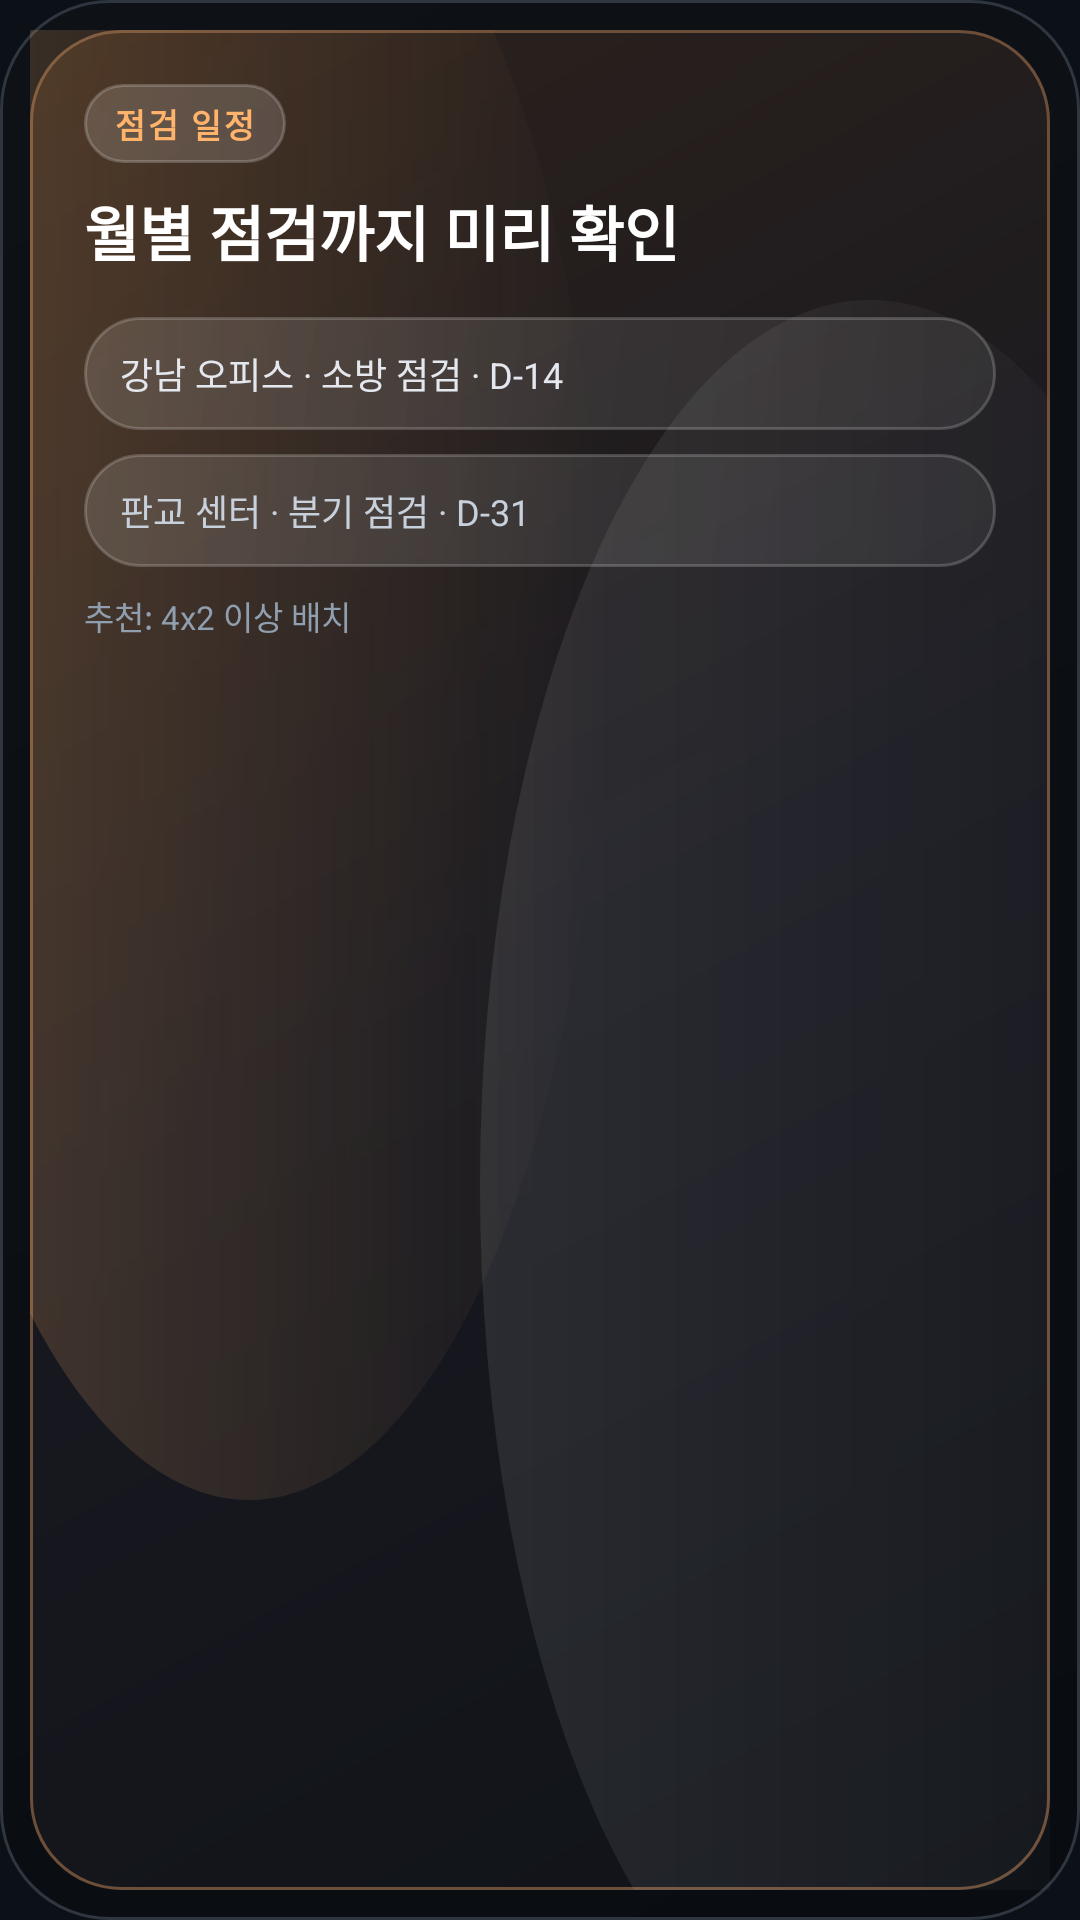

Here is an Android app screen rendered from its layout file. Give the layout XML and the strings, colors and styles it references.
<!-- AndroidManifest.xml: application theme Theme.Siteboard -->
<!-- res/layout/widget_preview_inspection_schedule.xml -->
<?xml version="1.0" encoding="utf-8"?>
<FrameLayout xmlns:android="http://schemas.android.com/apk/res/android"
    android:layout_width="match_parent"
    android:layout_height="match_parent"
    android:background="@drawable/bg_widget_preview_frame"
    android:padding="10dp">

    <LinearLayout
        android:layout_width="match_parent"
        android:layout_height="match_parent"
        android:background="@drawable/bg_widget_preview_luxury"
        android:orientation="vertical"
        android:padding="18dp">

        <TextView
            android:layout_width="wrap_content"
            android:layout_height="wrap_content"
            android:background="@drawable/bg_widget_preview_pill"
            android:paddingHorizontal="10dp"
            android:paddingVertical="5dp"
            android:text="점검 일정"
            android:textColor="#FFFFB36B"
            android:textSize="11sp"
            android:textStyle="bold"
            android:letterSpacing="0.08" />

        <TextView
            android:layout_width="match_parent"
            android:layout_height="wrap_content"
            android:layout_marginTop="8dp"
            android:text="월별 점검까지 미리 확인"
            android:textColor="@android:color/white"
            android:textSize="20sp"
            android:textStyle="bold" />

        <TextView
            android:layout_width="match_parent"
            android:layout_height="wrap_content"
            android:layout_marginTop="14dp"
            android:background="@drawable/bg_widget_metric_tile"
            android:paddingHorizontal="12dp"
            android:paddingVertical="10dp"
            android:text="강남 오피스 · 소방 점검 · D-14"
            android:textColor="#E4E8EE"
            android:textSize="12sp" />

        <TextView
            android:layout_width="match_parent"
            android:layout_height="wrap_content"
            android:layout_marginTop="8dp"
            android:background="@drawable/bg_widget_metric_tile"
            android:paddingHorizontal="12dp"
            android:paddingVertical="10dp"
            android:text="판교 센터 · 분기 점검 · D-31"
            android:textColor="#C7D0DB"
            android:textSize="12sp" />

        <TextView
            android:layout_width="match_parent"
            android:layout_height="wrap_content"
            android:layout_marginTop="8dp"
            android:text="추천: 4x2 이상 배치"
            android:textColor="#8F9FB0"
            android:textSize="11sp" />
    </LinearLayout>
</FrameLayout>
<!-- resources referenced by this layout -->
<resources>
  <!-- drawable bg_widget_metric_tile (drawable) -->
  <?xml version="1.0" encoding="utf-8"?>
  <shape xmlns:android="http://schemas.android.com/apk/res/android" android:shape="rectangle">
      <gradient
          android:angle="315"
          android:startColor="#22FFFFFF"
          android:endColor="#10FFFFFF" />
      <corners android:radius="20dp" />
      <stroke
          android:width="1dp"
          android:color="#30FFFFFF" />
  </shape>
  <!-- drawable bg_widget_preview_frame (drawable) -->
  <?xml version="1.0" encoding="utf-8"?>
  <shape xmlns:android="http://schemas.android.com/apk/res/android" android:shape="rectangle">
      <gradient
          android:angle="315"
          android:startColor="#0E1116"
          android:endColor="#090C10" />
      <corners android:radius="36dp" />
      <stroke
          android:width="1dp"
          android:color="#2F3640" />
  </shape>
  <!-- drawable bg_widget_preview_luxury (drawable) -->
  <?xml version="1.0" encoding="utf-8"?>
  <layer-list xmlns:android="http://schemas.android.com/apk/res/android">
      <item>
          <shape android:shape="rectangle">
              <gradient
                  android:angle="315"
                  android:startColor="#2D221B"
                  android:centerColor="#181920"
                  android:endColor="#101318" />
              <corners android:radius="30dp" />
              <stroke
                  android:width="1dp"
                  android:color="#6C4E39" />
          </shape>
      </item>
      <item
          android:left="-44dp"
          android:top="-80dp"
          android:right="150dp"
          android:bottom="130dp">
          <shape android:shape="oval">
              <gradient
                  android:angle="0"
                  android:startColor="#36FFB36B"
                  android:endColor="#00FFB36B" />
          </shape>
      </item>
      <item
          android:left="150dp"
          android:top="90dp"
          android:right="-70dp"
          android:bottom="-60dp">
          <shape android:shape="oval">
              <gradient
                  android:angle="0"
                  android:startColor="#16FFFFFF"
                  android:endColor="#00FFFFFF" />
          </shape>
      </item>
  </layer-list>
  <!-- drawable bg_widget_preview_pill (drawable) -->
  <?xml version="1.0" encoding="utf-8"?>
  <shape xmlns:android="http://schemas.android.com/apk/res/android" android:shape="rectangle">
      <solid android:color="#26FFFFFF" />
      <corners android:radius="999dp" />
      <stroke
          android:width="1dp"
          android:color="#33FFFFFF" />
  </shape>
  <style name="Theme.Siteboard" parent="Theme.MaterialComponents.DayNight.NoActionBar">
  
          <item name="colorPrimary">@color/orange_primary</item>
          <item name="colorPrimaryVariant">@color/orange_deep</item>
          <item name="colorOnPrimary">#10141B</item>
  
          <item name="colorSecondary">@color/teal_accent</item>
          <item name="colorSecondaryVariant">@color/teal_accent</item>
          <item name="colorOnSecondary">#081118</item>
  
          <item name="colorError">@color/danger_accent</item>
  
          <item name="android:colorBackground">@color/bg_dark</item>
          <item name="colorSurface">@color/surface_dark</item>
  
          <item name="android:statusBarColor">@color/bg_dark</item>
          <item name="android:navigationBarColor">@color/bg_dark</item>
          <item name="android:windowLightStatusBar" tools:targetApi="m">false</item>
  
          <item name="android:windowSplashScreenBackground" tools:targetApi="s">@color/bg_dark</item>
          <item name="android:windowSplashScreenAnimatedIcon" tools:targetApi="s">@android:color/transparent</item>
          <item name="android:windowSplashScreenAnimationDuration" tools:targetApi="s">0</item>
      </style>
  <color name="orange_primary">#FFB36B</color>
  <color name="orange_deep">#FF8A3D</color>
  <color name="teal_accent">#54D4C4</color>
  <color name="danger_accent">#F06D7D</color>
  <color name="bg_dark">#0C1118</color>
  <color name="surface_dark">#151E29</color>
</resources>
